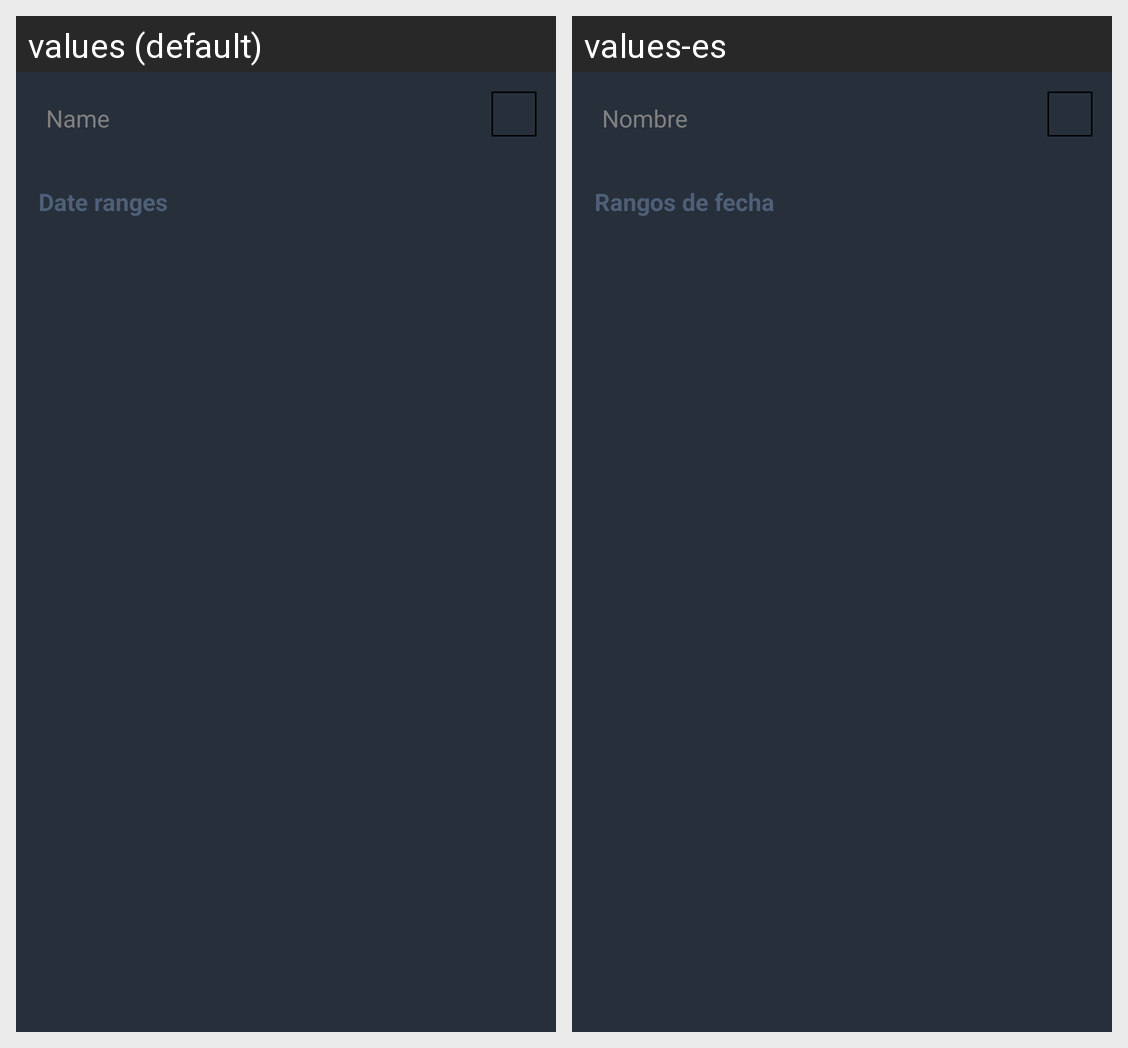

The Android screen above is rendered under two locales of the same app. Produce the string resources it draws, with the default and per-locale values.
Android screen res/layout/dialog_add_label.xml rendered under 2 locales, left to right: values (default), values-es. Device: Nexus 5 (rendered at 1080×1920; each locale shown at half size, 540×960, under a caption strip naming it); theme MyTheme.
Strings drawn on this screen, with the default value and each locale's value (text and hints the layout hard-codes, and strings that could not be matched under every locale, appear in the picture but are not listed):

dialog_add_label_name
  values: Name
  values-es: Nombre

dialog_add_label_date_ranges
  values: Date ranges
  values-es: Rangos de fecha
